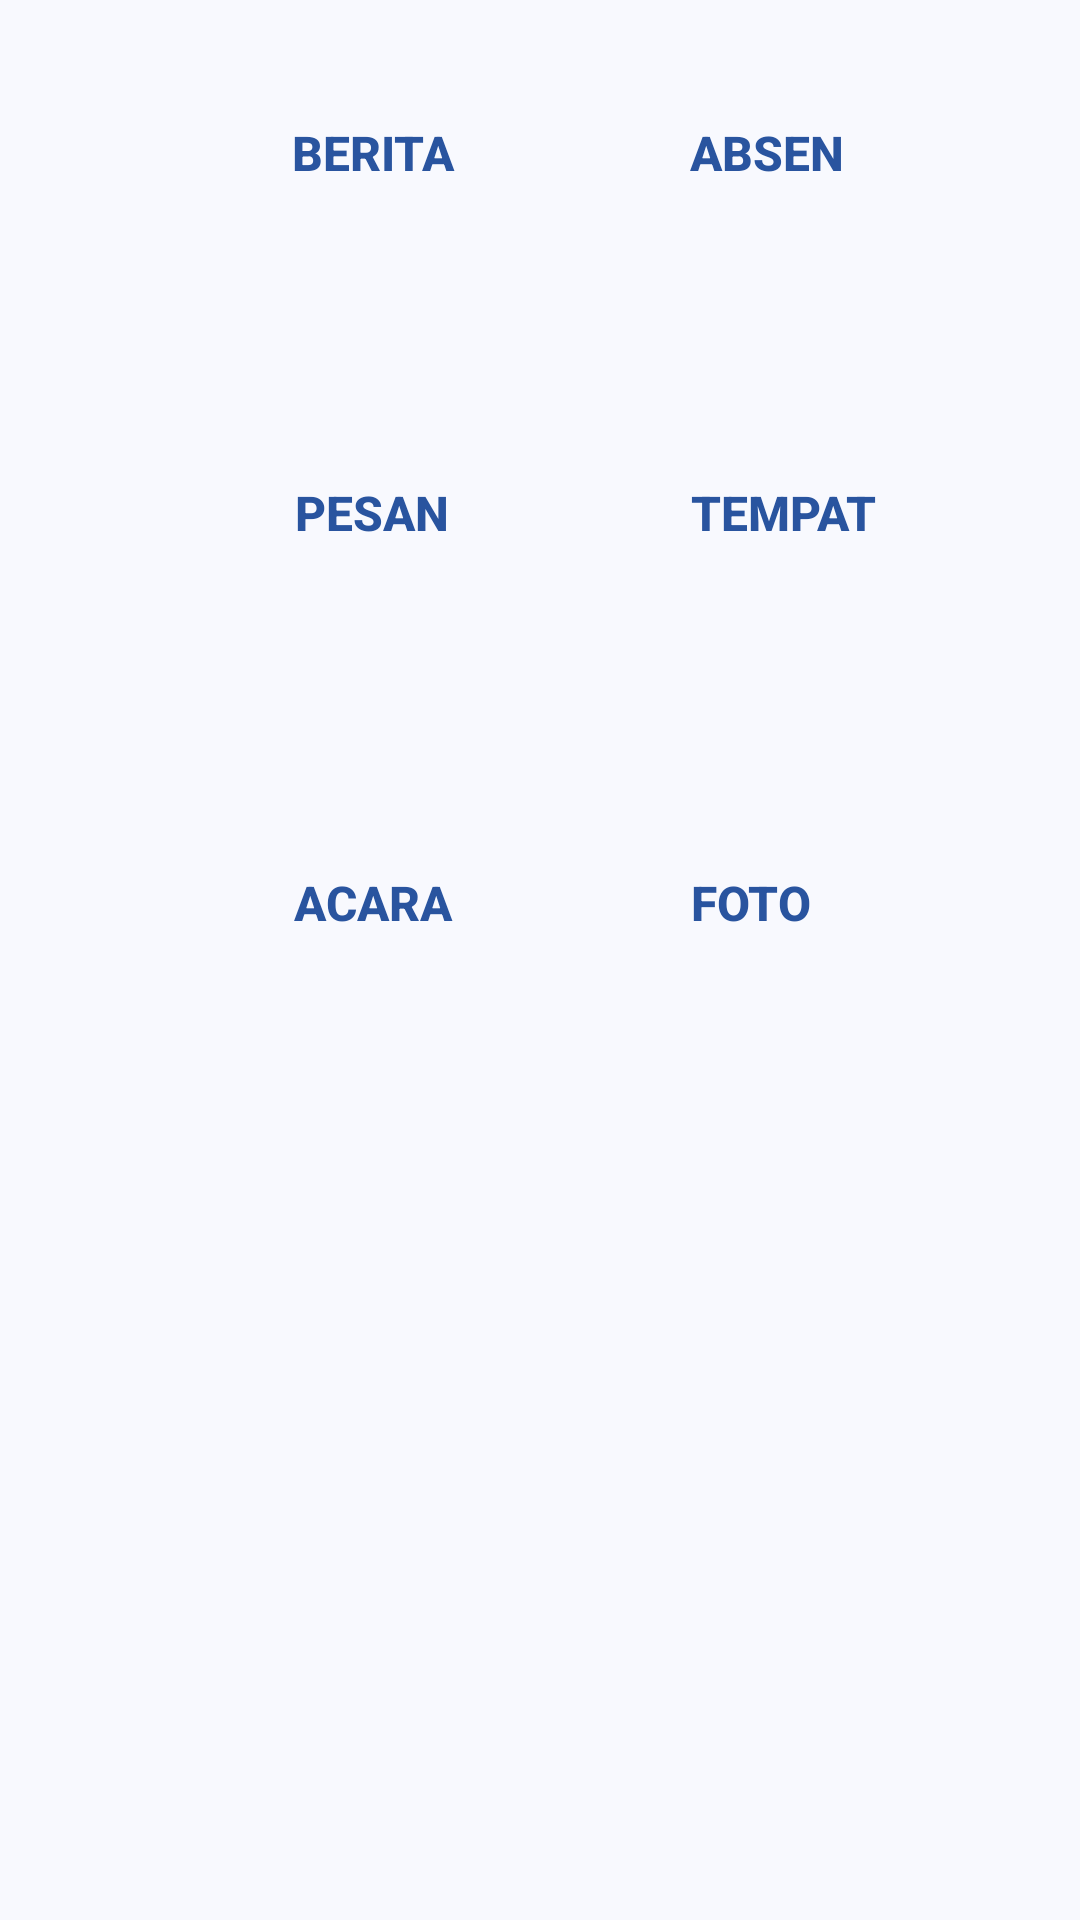

The Android layout XML behind this screen, and the referenced resources:
<!-- AndroidManifest.xml: application theme Theme.AbsensiKaryawan -->
<!-- res/layout/activity_dashboard.xml -->
<?xml version="1.0" encoding="utf-8"?>
<androidx.constraintlayout.widget.ConstraintLayout xmlns:android="http://schemas.android.com/apk/res/android"
    xmlns:app="http://schemas.android.com/apk/res-auto"
    xmlns:tools="http://schemas.android.com/tools"
    android:layout_width="fill_parent"
    android:layout_height="fill_parent"
    android:layout_weight="1"
    android:background="#f8f9fe"
    tools:context="com.pesan.absensikaryawan.Dasboard">

    <RelativeLayout
        android:layout_width="fill_parent"
        android:layout_height="fill_parent"
        android:layout_marginTop="40dp"
        android:layout_marginLeft="30dp">

        
        <Button
            android:id="@+id/btn_berita"
            style="@style/DashboardButton"
            android:drawableTop="@drawable/berita"
            android:text="Berita" />

        
        <Button
            android:id="@+id/absen"
            style="@style/DashboardButton"
            android:paddingLeft="150dp"
            android:drawableTop="@drawable/acara"
            android:text="Absen" />

        
        <Button
            android:id="@+id/btn_pesan"
            style="@style/DashboardButton"
            android:paddingTop="120dp"
            android:drawableTop="@drawable/berita"
            android:text="Pesan" />

        
        <Button
            android:id="@+id/btn_tempat"
            style="@style/DashboardButton"
            android:paddingLeft="150dp"
            android:paddingTop="120dp"
            android:drawableTop="@drawable/berita"
            android:text="Tempat" />

        
        <Button
            android:id="@+id/btn_acara"
            style="@style/DashboardButton"
            android:paddingTop="250dp"
            android:drawableTop="@drawable/acara"
            android:text="Acara" />

        
        <Button
            android:id="@+id/btn_foto"
            style="@style/DashboardButton"
            android:paddingLeft="150dp"
            android:paddingTop="250dp"
            android:drawableTop="@drawable/berita"
            android:text="Foto" />

    </RelativeLayout>

</androidx.constraintlayout.widget.ConstraintLayout>
<!-- resources referenced by this layout -->
<resources>
  <style name="DashboardButton">
          <item name="android:layout_gravity">center_vertical</item>
          <item name="android:layout_width">wrap_content</item>
          <item name="android:layout_height">wrap_content</item>
          <item name="android:gravity">center_horizontal</item>
          <item name="android:drawablePadding">2dp</item>
          <item name="android:layout_marginLeft">50dp</item>
          <item name="android:textSize">16dp</item>
          <item name="android:textStyle">bold</item>
          <item name="android:textColor">#ff29549f</item>
          <item name="android:background">@null</item>
      </style>
  <style name="Theme.AbsensiKaryawan" parent="Theme.MaterialComponents.DayNight.DarkActionBar">
          
          <item name="colorPrimary">@color/purple_500</item>
          <item name="colorPrimaryVariant">@color/purple_700</item>
          <item name="colorOnPrimary">@color/white</item>
          
          <item name="colorSecondary">@color/teal_200</item>
          <item name="colorSecondaryVariant">@color/teal_700</item>
          <item name="colorOnSecondary">@color/black</item>
          
          <item name="android:statusBarColor" tools:targetApi="l">?attr/colorPrimaryVariant</item>
          
      </style>
  <color name="purple_500">#FF6200EE</color>
  <color name="purple_700">#FF3700B3</color>
  <color name="white">#FFFFFFFF</color>
  <color name="teal_200">#FF03DAC5</color>
  <color name="teal_700">#FF018786</color>
  <color name="black">#FF000000</color>
</resources>
